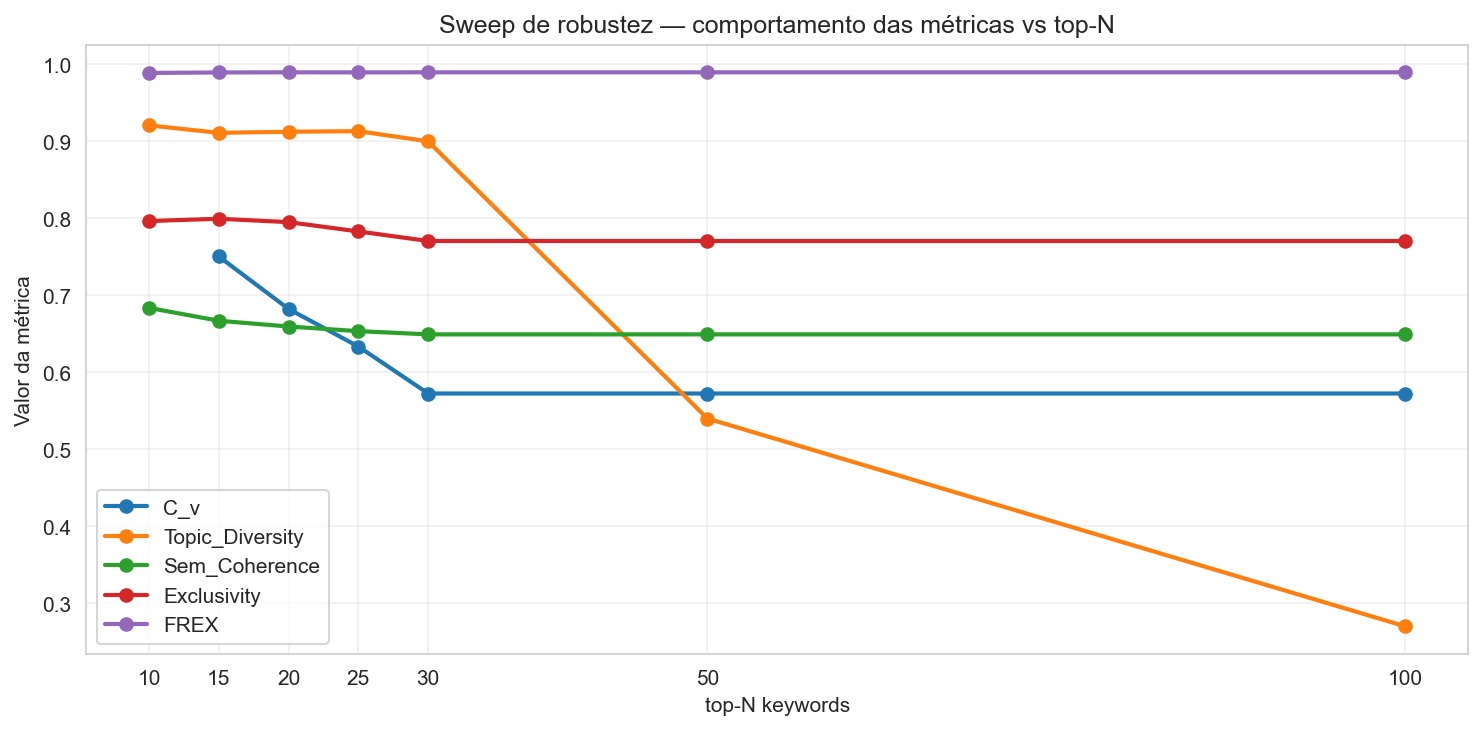

Data behind this chart, as committed beside it:
top_n, C_v, Topic_Diversity, Sem_Coherence, Exclusivity, FREX
10, , 0.9208, 0.6837, 0.7965, 0.9889
15, 0.7505, 0.9111, 0.667, 0.7995, 0.9895
20, 0.6823, 0.9125, 0.6595, 0.7951, 0.9897
25, 0.6335, 0.9133, 0.6535, 0.783, 0.9896
30, 0.5725, 0.9, 0.6493, 0.7706, 0.9897
50, 0.5725, 0.54, 0.6493, 0.7706, 0.9897
100, 0.5725, 0.27, 0.6493, 0.7706, 0.9897
